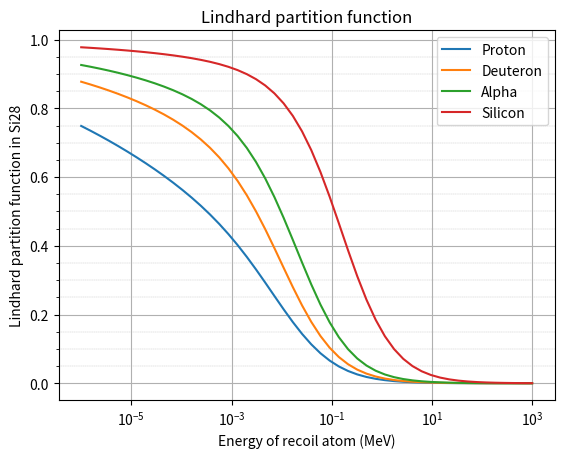

Reproduce this figure in Python.




import numpy as np
import matplotlib.pyplot as plt



def LindhardPartition(E, A1=28.0, Z1=14.0, A2=28, Z2=14): #1 for projectile, 2 for medium
    if Z1==0: # This gives a value of 0 for neutrons. This works under the assumption that neutrons just exit straight through the material. Which is likely, but does not happen exactly 100% of the time
        return 0
    #if A1==1: # Same, but also ignoring protons (for various reasons)
        #return 0
    #if A1==0:
        #return 0

    # Just as a side note, it really irritates me that these coefficients are so precisely stated, yet come with no uncertainty.
    e = 1000000 * E / (30.73547 * Z2 * Z1 * pow((pow(Z2,2/3) + pow(Z1, 2/3)),1/2) * (A2 + A1) / A1)  # The energy E should be in eV
    #g = e + 0.40244 * pow(e, 3/4) + 3.4008 * pow(e, 1/6)
    g = 0.74422 * e + 1.6812 * pow(e, 3/4) + 0.90565 * pow(e, 1/6) # A different parametrisation from Akkerman et al 2006
    k = 0.079524 * pow(Z1, 2/3) * pow(Z2, 1/2) * pow(A2 + A1, 3/2) / (pow(pow(Z1, 2/3) + pow(Z2, 2/3), 3/4) * pow(A1, 3/2) * pow(A2, 1/2))
    Q = 1 / (1 + k * g)
    return Q


logspæs = np.logspace(start=-6, stop=3, num=50)


plt.figure(1)
plt.minorticks_on()
plt.title("Lindhard partition function")
plt.grid(True, which='both')
plt.grid(linestyle='dashed', linewidth=0.25, which="minor")
plt.xlabel("Energy of recoil atom (MeV)")
plt.ylabel("Lindhard partition function in Si28")
plt.xscale('log')
plt.plot(logspæs, LindhardPartition(logspæs, A1=1, Z1=1), label="Proton")
plt.plot(logspæs, LindhardPartition(logspæs, A1=2, Z1=1), label="Deuteron")
plt.plot(logspæs, LindhardPartition(logspæs, A1=4, Z1=2), label="Alpha")
plt.plot(logspæs, LindhardPartition(logspæs, A1=28, Z1=14), label="Silicon")
plt.legend()

plt.show()

print(LindhardPartition(100/1000000))